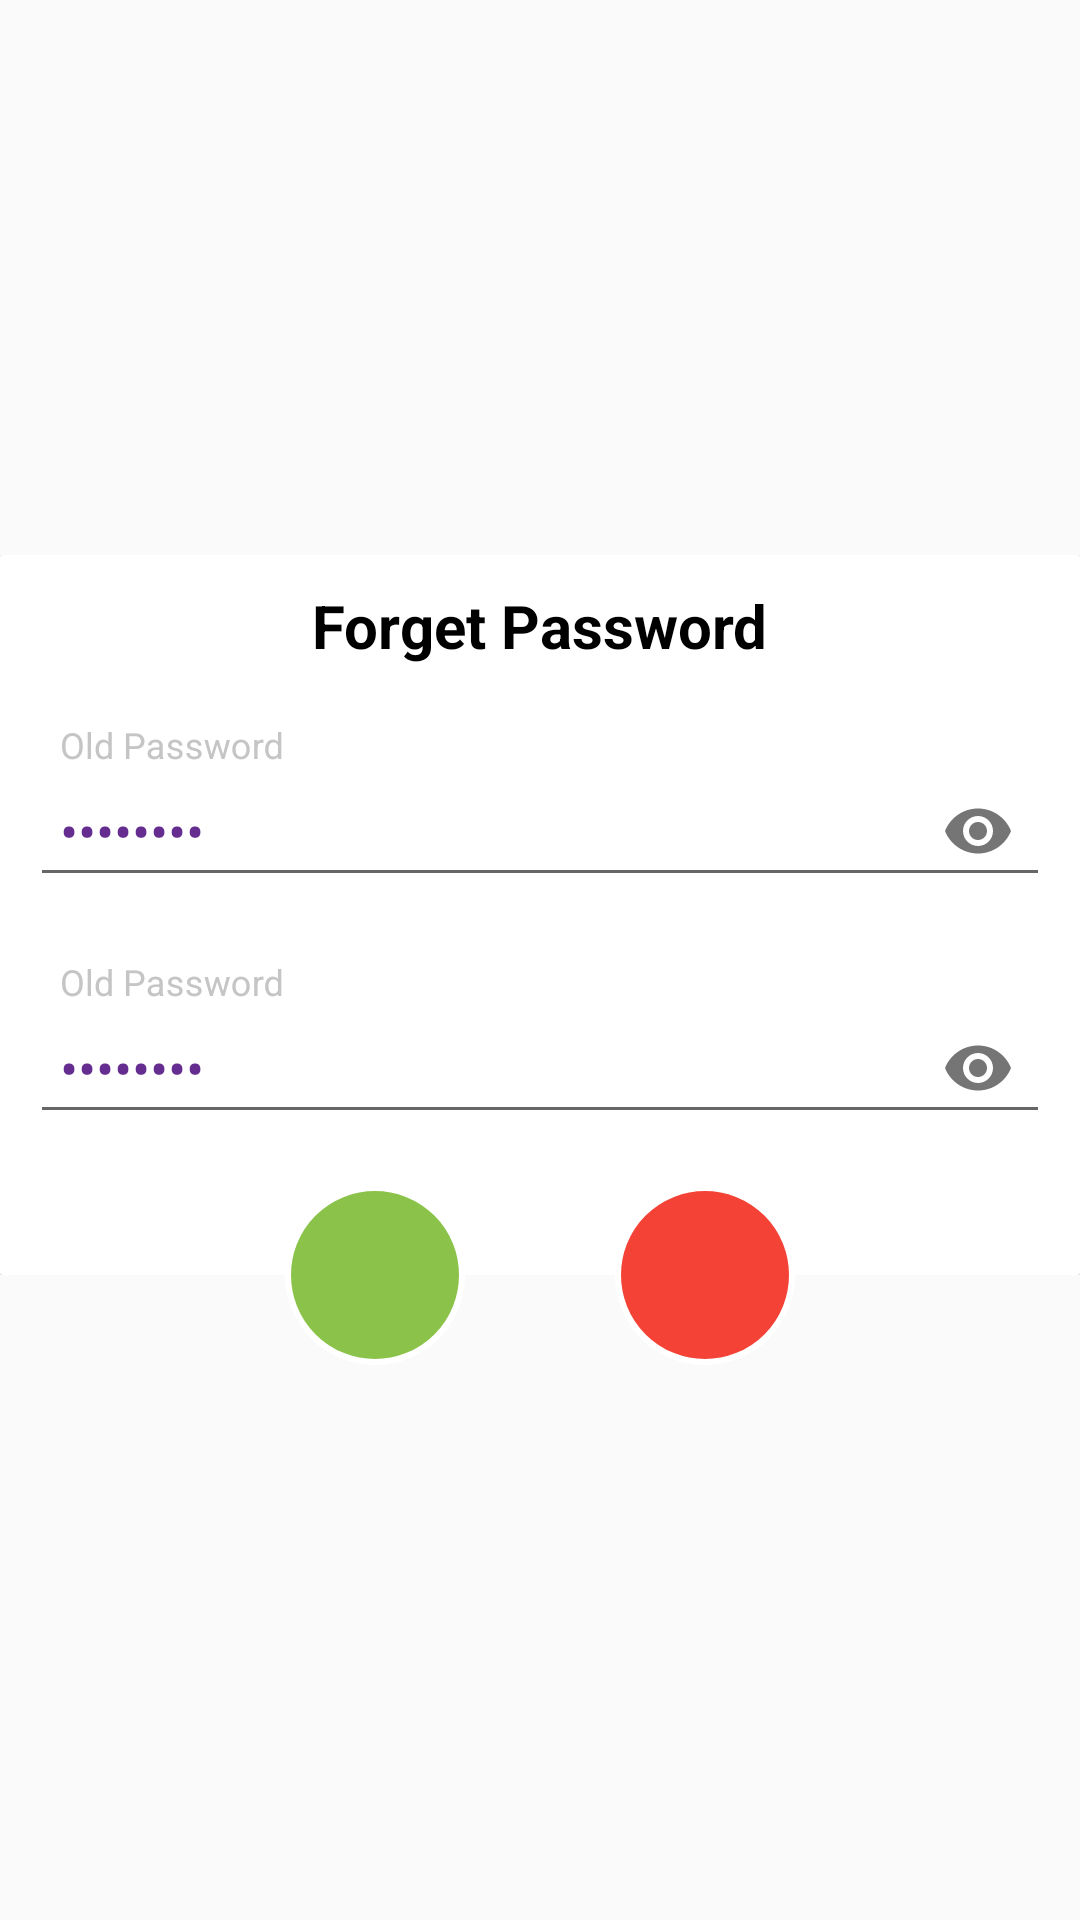

Layout XML and referenced resources for this Android screen:
<!-- AndroidManifest.xml: application theme AppTheme -->
<!-- res/layout/forget_password.xml -->
<?xml version="1.0" encoding="utf-8"?>
<LinearLayout android:layout_width="match_parent"
    android:layout_height="match_parent"
    xmlns:app="http://schemas.android.com/apk/res-auto"
    android:layout_gravity="center"
    android:gravity="center"
    xmlns:android="http://schemas.android.com/apk/res/android">

<RelativeLayout
    android:layout_width="match_parent"
    android:layout_height="wrap_content"
    android:background="@android:color/transparent">

    <RelativeLayout
        android:id="@+id/rl_quit_learning"
        android:layout_width="match_parent"
        android:layout_height="240dp">
        <androidx.cardview.widget.CardView
            android:layout_width="match_parent"
            android:layout_height="match_parent"
            android:background="@color/white"
            app:cardCornerRadius="@dimen/one"
            app:cardMaxElevation="@dimen/ten">
            <RelativeLayout
                android:layout_width="match_parent"
                android:layout_height="wrap_content">

        <TextView
            android:id="@+id/tv_learning"
            android:layout_width="wrap_content"
            android:layout_height="wrap_content"
            android:layout_alignParentTop="true"
            android:layout_centerHorizontal="true"
            android:layout_margin="@dimen/ten"
            android:text="Forget Password"
            android:textSize="@dimen/twenty"
            android:fontFamily="sans-serif"
            android:textColor="@color/black"
            android:textStyle="bold" />

                <com.google.android.material.textfield.TextInputLayout
                    android:id="@+id/old"
                    android:layout_width="match_parent"
                    android:layout_height="wrap_content"
                    android:layout_below="@+id/tv_learning"
                    android:layout_marginStart="@dimen/ten"
                    android:layout_marginTop="@dimen/ten"
                    android:layout_marginEnd="@dimen/ten"
                    android:layout_marginBottom="@dimen/ten"
                    android:fontFamily="sans-serif"
                    android:textColorHint="#c5c5c5"
                    app:passwordToggleEnabled="true">

                    <EditText
                        android:layout_width="match_parent"
                        android:layout_height="wrap_content"
                        android:drawablePadding="@dimen/seven"
                        android:hint="Old Password"
                        android:imeOptions="actionNext"
                        android:inputType="textPassword"
                        android:maxLength="10"
                        android:padding="@dimen/ten"
                        android:text="rajendra"
                        android:textColor="@color/apptheme"
                        android:textSize="18sp" />
                </com.google.android.material.textfield.TextInputLayout>

                <com.google.android.material.textfield.TextInputLayout
                    android:layout_below="@+id/old"
                    android:layout_width="match_parent"
                    android:layout_height="wrap_content"
                    android:layout_margin="@dimen/ten"
                    android:fontFamily="sans-serif"
                    android:layout_marginStart="@dimen/ten"
                    android:layout_marginEnd="@dimen/ten"
                    android:layout_marginTop="@dimen/five"
                    android:textColorHint="#c5c5c5"
                    app:passwordToggleEnabled="true">

                    <EditText
                        android:layout_width="match_parent"
                        android:layout_height="wrap_content"
                        android:drawablePadding="@dimen/seven"
                        android:hint="Old Password"
                        android:imeOptions="actionNext"
                        android:inputType="textPassword"
                        android:text="rajendra"
                        android:maxLength="10"
                        android:padding="@dimen/ten"
                        android:textColor="@color/apptheme"
                        android:textSize="18sp" />
                </com.google.android.material.textfield.TextInputLayout>

            </RelativeLayout>
        </androidx.cardview.widget.CardView>
    </RelativeLayout>

    <LinearLayout
        android:layout_width="match_parent"
        android:layout_height="wrap_content"
        android:layout_marginTop="210dp"
        android:gravity="center"
        android:orientation="horizontal">

        <ImageView
            android:id="@+id/btn_ok"
            android:layout_width="60dp"
            android:layout_height="60dp"
            android:background="@drawable/circle_green"
            android:padding="@dimen/five"
           android:src="@drawable/ic_done"/>

        <ImageView
            android:id="@+id/btn_cancel"
            android:layout_width="60dp"
            android:layout_marginStart="@dimen/fifty"
            android:layout_height="60dp"
            android:padding="@dimen/five"
            android:background="@drawable/circle_red"
            android:src="@drawable/ic_clear"/>

    </LinearLayout>
</RelativeLayout>
</LinearLayout>
<!-- resources referenced by this layout -->
<resources>
  <color name="apptheme">#662d91</color>
  <color name="black">#000</color>
  <color name="white">#FFF</color>
  <dimen name="fifty">50dp</dimen>
  <dimen name="five">5dp</dimen>
  <dimen name="one">1dp</dimen>
  <dimen name="seven">7dp</dimen>
  <dimen name="ten">10dp</dimen>
  <dimen name="twenty">20dp</dimen>
  <!-- drawable circle_green (drawable) -->
  <shape
      xmlns:android="http://schemas.android.com/apk/res/android"
      android:shape="oval">
  
      <solid
          android:color="#8BC34A"/>
      <stroke android:width="@dimen/two"
          android:color="@color/white"/>
  </shape>
  <!-- drawable circle_red (drawable) -->
  <shape
      xmlns:android="http://schemas.android.com/apk/res/android"
      android:shape="oval">
  
      <solid
          android:color="#F44336"/>
      <stroke android:width="@dimen/two"
          android:color="@color/white"/>
  </shape>
  <style name="AppTheme" parent="Theme.AppCompat.Light.NoActionBar">
          
          <item name="colorPrimary">@color/colorPrimary</item>
          <item name="colorPrimaryDark">@color/colorPrimaryDark</item>
          <item name="colorAccent">@color/apptheme</item>
      </style>
  <dimen name="two">2dp</dimen>
  <color name="colorPrimary">#662d91</color>
  <color name="colorPrimaryDark">#131313</color>
</resources>
